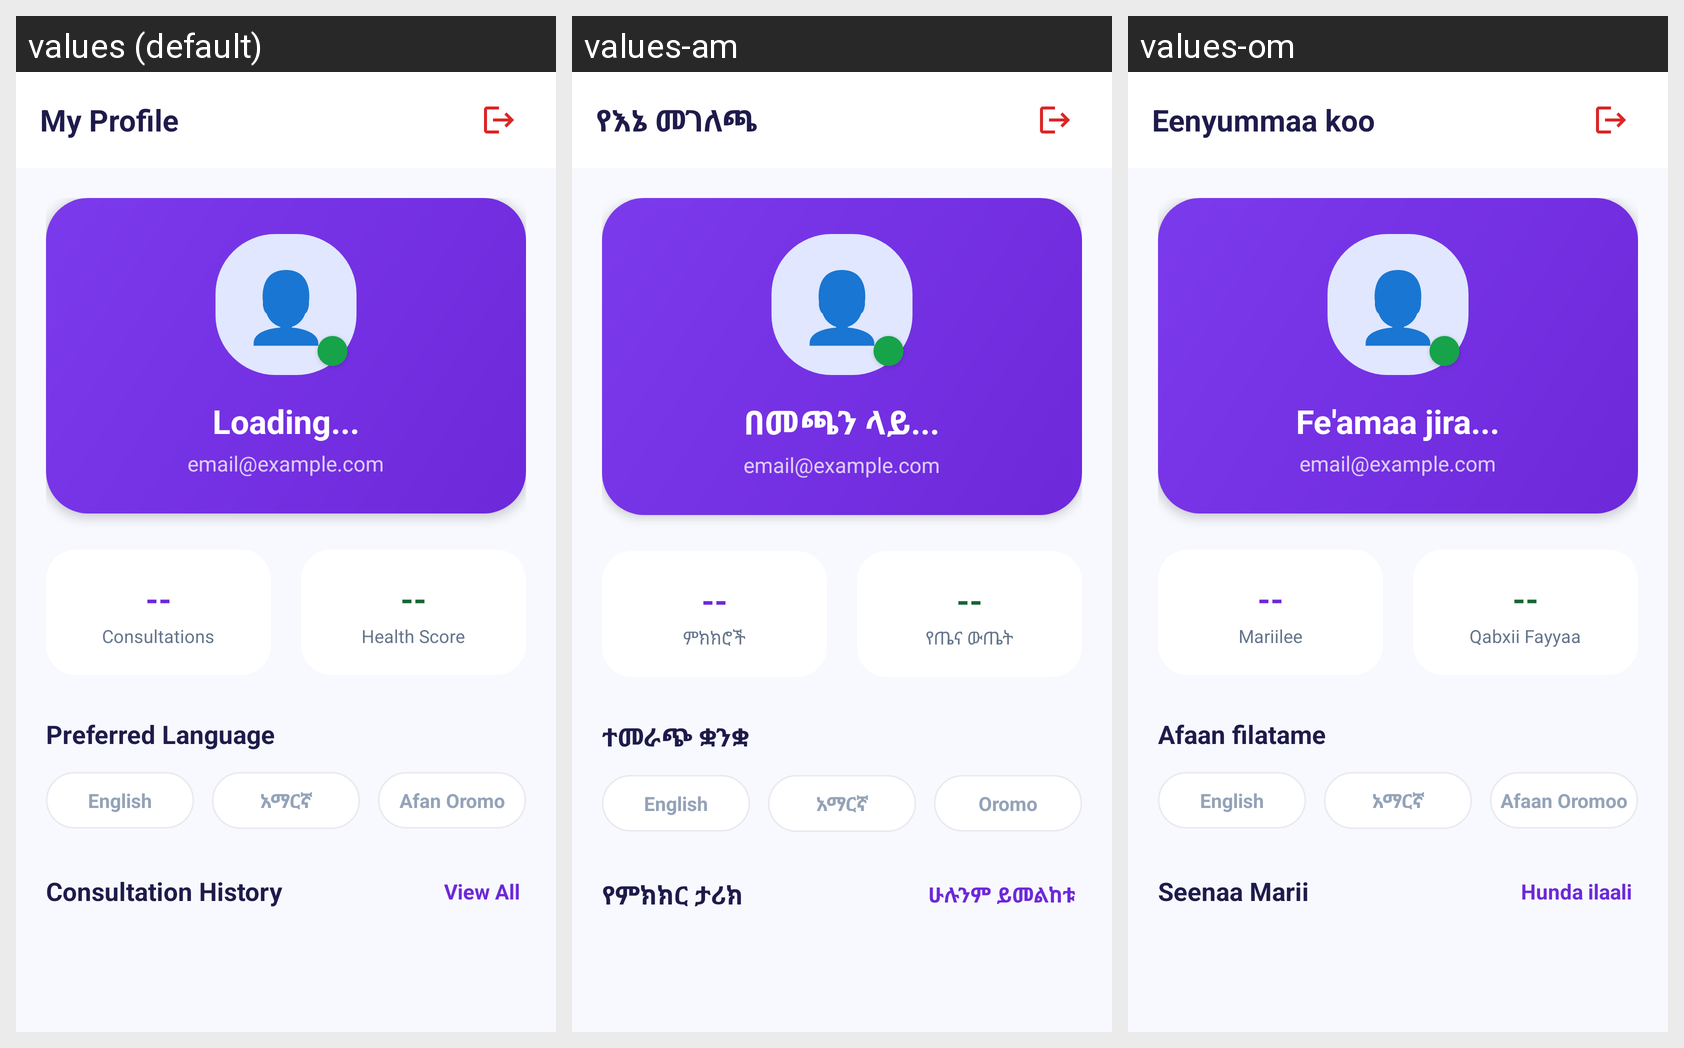

The Android screen above is rendered under several locales of the same app. Produce the string resources it draws, with the default and per-locale values.
Android screen res/layout/fragment_profile.xml rendered under 3 locales, left to right: values (default), values-am, values-om. Device: Nexus 5 (rendered at 1080×1920; each locale shown at half size, 540×960, under a caption strip naming it); theme Theme.Etcare.
Strings drawn on this screen, with the default value and each locale's value (text and hints the layout hard-codes, and strings that could not be matched under every locale, appear in the picture but are not listed):

profile_title
  values: My Profile
  values-am: የእኔ መገለጫ
  values-om: Eenyummaa koo

emoji_user
  values: 👤
  values-am: 👤  [not translated; the default value is used]
  values-om: 👤  [not translated; the default value is used]

loading
  values: Loading...
  values-am: በመጫን ላይ...
  values-om: Fe'amaa jira...

user_email_placeholder
  values: email@example.com
  values-am: email@example.com
  values-om: email@example.com

double_dash
  values: --
  values-am: --
  values-om: --

consults_label
  values: Consultations
  values-am: ምክክሮች
  values-om: Mariilee

health_score_label
  values: Health Score
  values-am: የጤና ውጤት
  values-om: Qabxii Fayyaa

preferred_language
  values: Preferred Language
  values-am: ተመራጭ ቋንቋ
  values-om: Afaan filatame

lang_english
  values: English
  values-am: English
  values-om: English

lang_amharic
  values: አማርኛ
  values-am: አማርኛ
  values-om: አማርኛ

lang_oromo
  values: Afan Oromo
  values-am: Oromo
  values-om: Afaan Oromoo

consultation_history_title
  values: Consultation History
  values-am: የምክክር ታሪክ
  values-om: Seenaa Marii

view_all
  values: View All
  values-am: ሁሉንም ይመልከቱ
  values-om: Hunda ilaali
